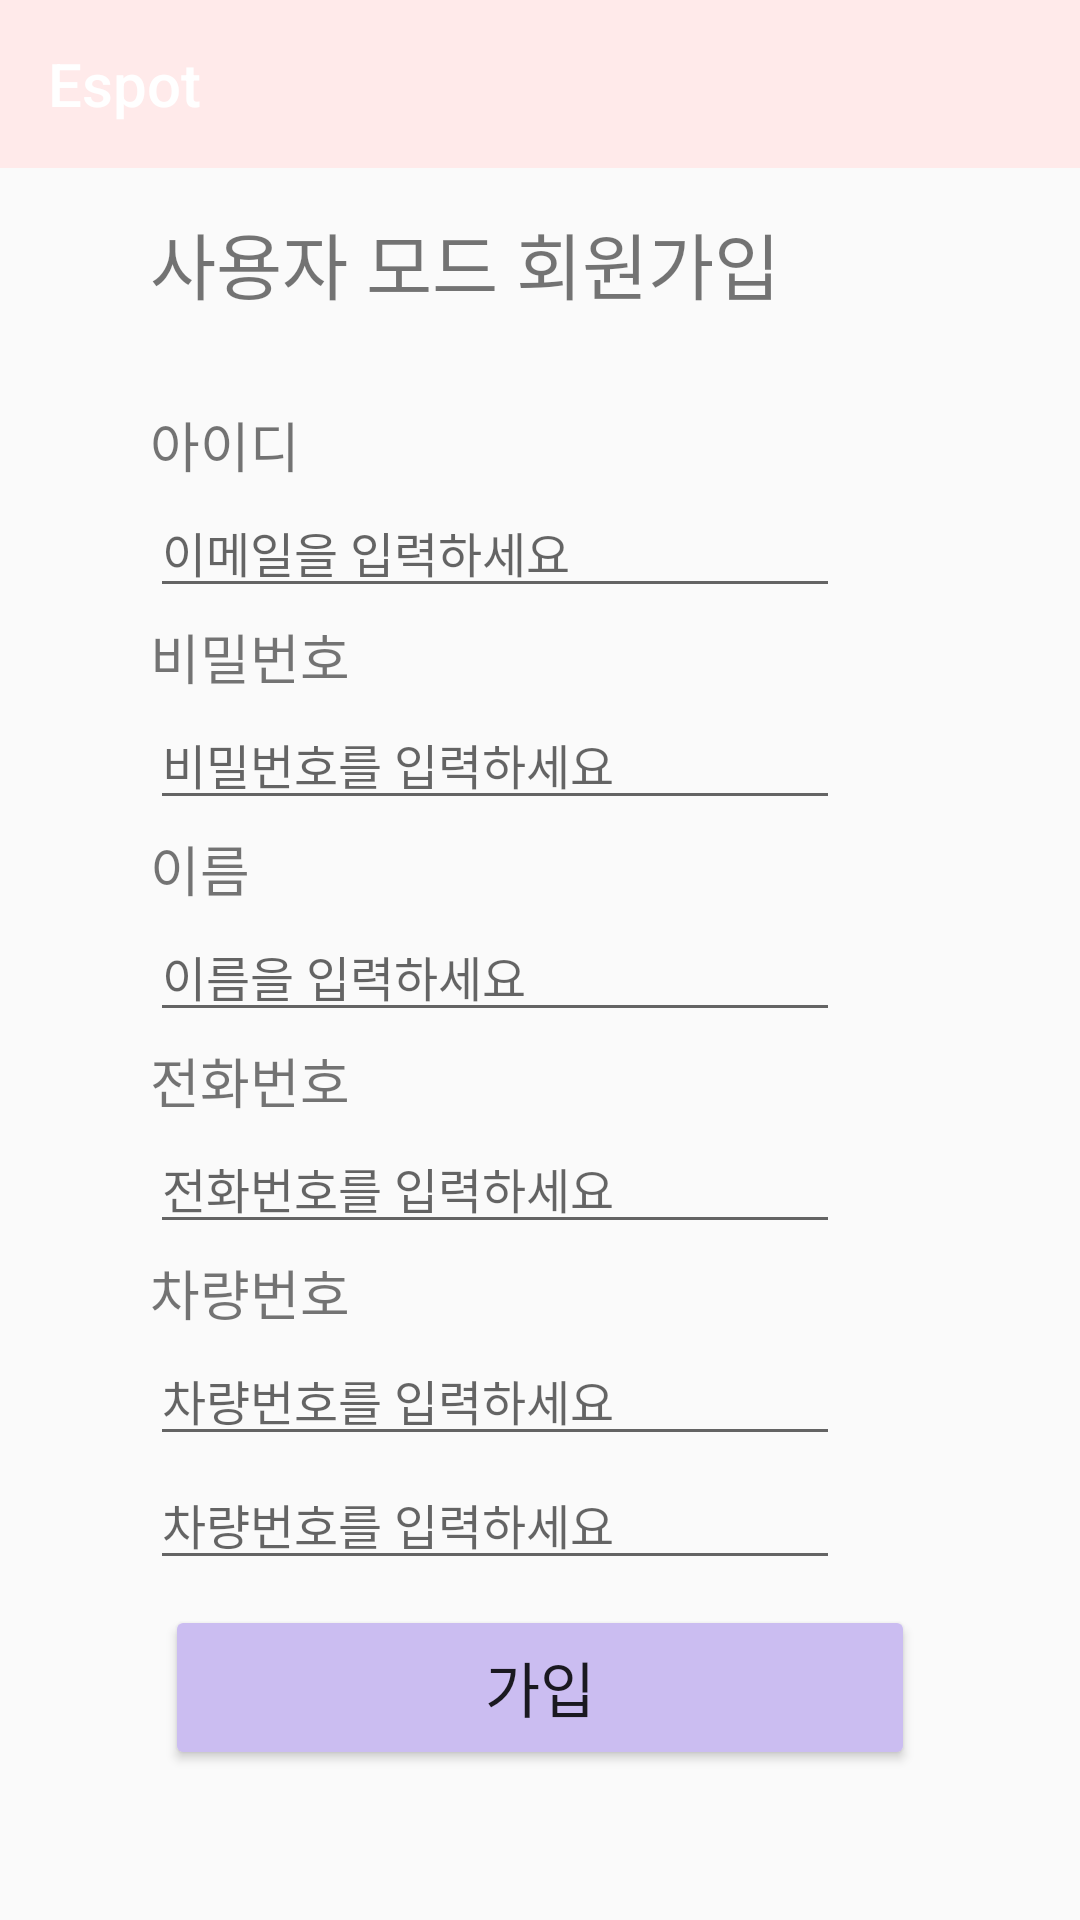

Android layout source for this screen:
<!-- AndroidManifest.xml: application theme Theme.Espot_i4 -->
<!-- res/layout/activity_register.xml -->
<?xml version="1.0" encoding="utf-8"?>
<androidx.constraintlayout.widget.ConstraintLayout xmlns:android="http://schemas.android.com/apk/res/android"
    xmlns:app="http://schemas.android.com/apk/res-auto"
    xmlns:tools="http://schemas.android.com/tools"
    android:id="@+id/main"
    android:layout_width="match_parent"
    android:layout_height="match_parent"
    tools:context=".RegisterActivity">

    <TextView
        android:id="@+id/textView2"
        android:layout_width="wrap_content"
        android:layout_height="wrap_content"
        android:layout_marginStart="50dp"
        android:layout_marginTop="70dp"
        android:text="사용자 모드 회원가입"
        android:textSize="24sp"
        app:layout_constraintStart_toStartOf="parent"
        app:layout_constraintTop_toTopOf="parent" />

    <TextView
        android:id="@+id/textView6"
        android:layout_width="wrap_content"
        android:layout_height="wrap_content"
        android:layout_marginStart="50dp"
        android:layout_marginTop="30dp"
        android:text="아이디"
        android:textSize="18sp"
        app:layout_constraintStart_toStartOf="parent"
        app:layout_constraintTop_toBottomOf="@+id/textView2" />

    <EditText
        android:id="@+id/et_email"
        android:layout_width="230dp"
        android:layout_height="wrap_content"
        android:layout_marginStart="50dp"
        android:layout_marginTop="1dp"
        android:ems="10"
        android:hint="이메일을 입력하세요"
        android:inputType="textEmailAddress"
        android:textSize="16sp"
        app:layout_constraintStart_toStartOf="parent"
        app:layout_constraintTop_toBottomOf="@+id/textView6" />

    <TextView
        android:id="@+id/textView7"
        android:layout_width="wrap_content"
        android:layout_height="wrap_content"
        android:layout_marginStart="50dp"
        android:layout_marginTop="3dp"
        android:text="비밀번호"
        android:textSize="18sp"
        app:layout_constraintStart_toStartOf="parent"
        app:layout_constraintTop_toBottomOf="@+id/et_email" />

    <EditText
        android:id="@+id/et_pwd"
        android:layout_width="230dp"
        android:layout_height="wrap_content"
        android:layout_marginStart="50dp"
        android:layout_marginTop="1dp"
        android:ems="10"
        android:hint="비밀번호를 입력하세요"
        android:inputType="textPassword"
        android:textSize="16sp"
        app:layout_constraintStart_toStartOf="parent"
        app:layout_constraintTop_toBottomOf="@+id/textView7" />

    <TextView
        android:id="@+id/textView8"
        android:layout_width="wrap_content"
        android:layout_height="wrap_content"
        android:layout_marginStart="50dp"
        android:layout_marginTop="3dp"
        android:text="이름"
        android:textSize="18sp"
        app:layout_constraintStart_toStartOf="parent"
        app:layout_constraintTop_toBottomOf="@+id/et_pwd" />

    <EditText
        android:id="@+id/et_name"
        android:layout_width="230dp"
        android:layout_height="wrap_content"
        android:layout_marginStart="50dp"
        android:layout_marginTop="1dp"
        android:ems="10"
        android:hint="이름을 입력하세요"
        android:inputType="text"
        android:textSize="16sp"
        android:privateImeOptions="defaultInputmode=korean"
        app:layout_constraintStart_toStartOf="parent"
        app:layout_constraintTop_toBottomOf="@+id/textView8" />

    <TextView
        android:id="@+id/textView9"
        android:layout_width="wrap_content"
        android:layout_height="wrap_content"
        android:layout_marginStart="50dp"
        android:layout_marginTop="3dp"
        android:text="전화번호"
        android:textSize="18sp"
        app:layout_constraintStart_toStartOf="parent"
        app:layout_constraintTop_toBottomOf="@+id/et_name" />

    <EditText
        android:id="@+id/et_phone"
        android:layout_width="230dp"
        android:layout_height="wrap_content"
        android:layout_marginStart="50dp"
        android:layout_marginTop="1dp"
        android:ems="10"
        android:hint="전화번호를 입력하세요"
        android:inputType="phone"
        android:textSize="16sp"
        app:layout_constraintStart_toStartOf="parent"
        app:layout_constraintTop_toBottomOf="@+id/textView9" />

    <TextView
        android:id="@+id/textView10"
        android:layout_width="wrap_content"
        android:layout_height="wrap_content"
        android:layout_marginStart="50dp"
        android:layout_marginTop="3dp"
        android:text="차량번호"
        android:textSize="18sp"
        app:layout_constraintStart_toStartOf="parent"
        app:layout_constraintTop_toBottomOf="@+id/et_phone" />

    <EditText
        android:id="@+id/et_car1"
        android:layout_width="230dp"
        android:layout_height="wrap_content"
        android:layout_marginStart="50dp"
        android:layout_marginTop="1dp"
        android:ems="10"
        android:hint="차량번호를 입력하세요"
        android:inputType="text"
        android:textSize="16sp"
        app:layout_constraintStart_toStartOf="parent"
        app:layout_constraintTop_toBottomOf="@+id/textView10" />

    <EditText
        android:id="@+id/et_car2"
        android:layout_width="230dp"
        android:layout_height="wrap_content"
        android:layout_marginStart="50dp"
        android:layout_marginTop="1dp"
        android:ems="10"
        android:hint="차량번호를 입력하세요"
        android:inputType="text"
        android:textSize="16sp"
        app:layout_constraintStart_toStartOf="parent"
        app:layout_constraintTop_toBottomOf="@+id/et_car1" />

    <Button
        android:id="@+id/btn_register"
        android:layout_width="250dp"
        android:layout_height="55dp"
        android:layout_marginBottom="50dp"
        android:backgroundTint="#CBBDF1"
        android:text="가입"
        android:textSize="20sp"
        app:layout_constraintBottom_toBottomOf="parent"
        app:layout_constraintEnd_toEndOf="parent"
        app:layout_constraintStart_toStartOf="parent" />

    <androidx.appcompat.widget.Toolbar
        android:id="@+id/toolbar"
        android:layout_width="match_parent"
        android:layout_height="?attr/actionBarSize"
        android:background="#FFEAEA"
        app:title="Espot"
        app:titleTextColor="@android:color/white"
        tools:ignore="MissingConstraints" />

</androidx.constraintlayout.widget.ConstraintLayout>
<!-- resources referenced by this layout -->
<resources>
  <style name="Theme.Espot_i4" parent="Base.Theme.Espot_i4" />
  <style name="Base.Theme.Espot_i4" parent="Theme.AppCompat.Light">
          <item name="windowNoTitle">true</item>
          
          
      </style>
</resources>
